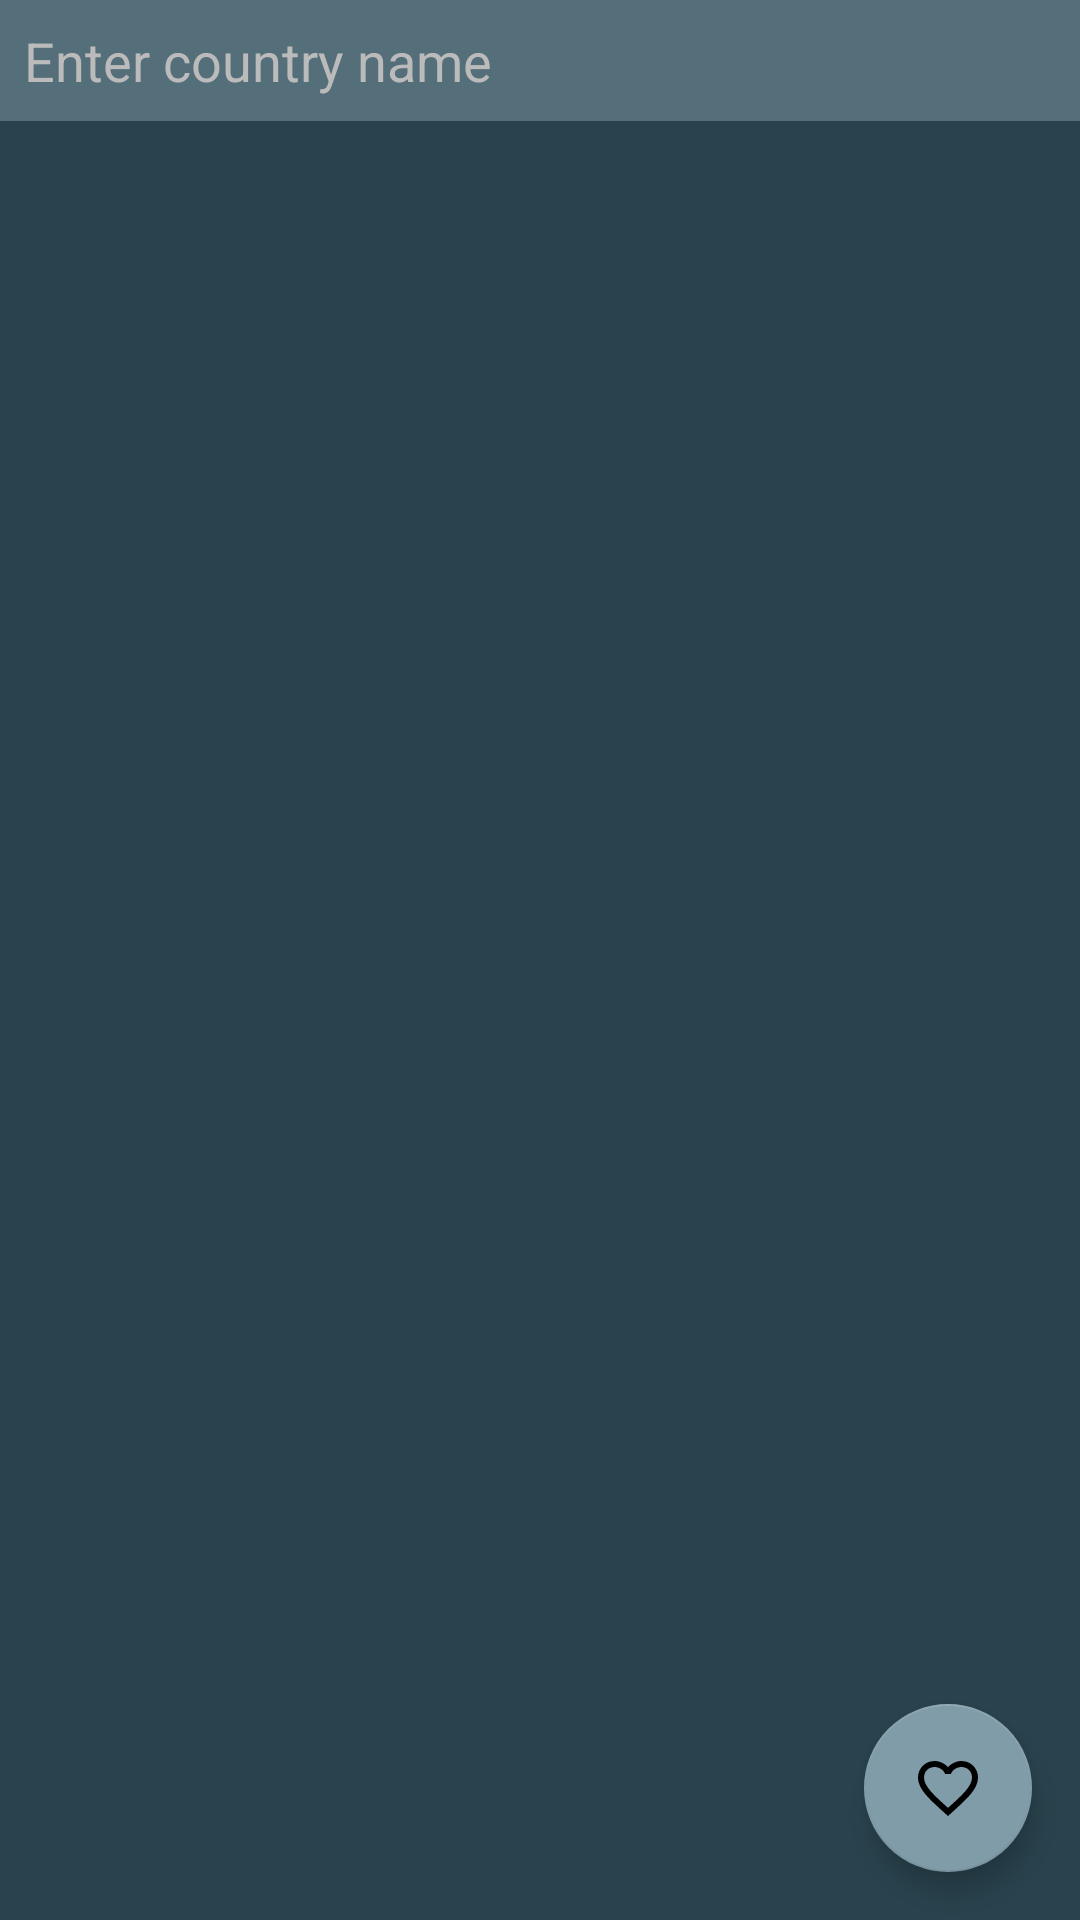

Here is an Android app screen rendered from its layout file. Give the layout XML and the strings, colors and styles it references.
<!-- AndroidManifest.xml: application theme FullscreenTheme -->
<!-- res/layout/fragment_attractions.xml -->
<?xml version="1.0" encoding="utf-8"?>
<androidx.constraintlayout.widget.ConstraintLayout xmlns:android="http://schemas.android.com/apk/res/android"
                                                   xmlns:app="http://schemas.android.com/apk/res-auto"
                                                   android:layout_width="match_parent"
                                                   android:layout_height="match_parent"
                                                   android:background="@color/primaryDarkColor"
>

    <com.wang.avi.AVLoadingIndicatorView
            android:layout_width="150dp"
            android:layout_height="150dp"
            app:indicatorName="BallTrianglePathIndicator"
            app:layout_constraintTop_toTopOf="parent"
            app:layout_constraintEnd_toEndOf="parent"
            app:layout_constraintBottom_toBottomOf="parent"
            app:layout_constraintStart_toStartOf="parent"
            android:visibility="visible"
            android:id="@+id/loaderAnim"
            app:indicatorColor="@color/secondaryDarkColor"
    />

    <com.google.android.material.floatingactionbutton.FloatingActionButton
            android:src="@drawable/ic_favorite"
            android:layout_width="wrap_content"
            android:layout_height="wrap_content"
            android:clickable="true"
            android:focusable="true"
            android:id="@+id/toFavourites"
            app:layout_constraintEnd_toEndOf="parent"
            android:layout_marginEnd="16dp"
            android:layout_marginBottom="16dp"
            app:layout_constraintBottom_toBottomOf="parent"
            style="@style/fabStyle"
    />


    <AutoCompleteTextView android:layout_width="match_parent" android:layout_height="wrap_content"
                          app:layout_constraintEnd_toEndOf="parent" app:layout_constraintTop_toTopOf="parent"
                          app:layout_constraintStart_toStartOf="parent"
                          android:paddingStart="8dp"
                          android:paddingEnd="8dp"
                          android:paddingTop="8dp"
                          android:paddingBottom="8dp"
                          android:id="@+id/autocompleteCountryName"
                          android:background="@color/primaryColor"
                          android:hint="@string/enter_country_name"
                          android:textColor="@color/secondaryColor"
                          android:textColorHint="@color/primaryTextColor"
    />
    <androidx.recyclerview.widget.RecyclerView
            android:layout_width="0dp"
            android:layout_height="0dp" android:layout_marginTop="8dp"
            app:layout_constraintTop_toBottomOf="@+id/autocompleteCountryName"
            app:layout_constraintStart_toStartOf="parent"
            app:layout_constraintEnd_toEndOf="parent"
            app:layout_constraintBottom_toBottomOf="parent"
            android:id="@+id/attractionRecycler"
            android:background="@color/primaryDarkColor"/>
</androidx.constraintlayout.widget.ConstraintLayout>
<!-- resources referenced by this layout -->
<resources>
  <color name="primaryColor">#546e7a</color>
  <color name="primaryDarkColor">#29434e</color>
  <color name="primaryTextColor">#BBBBBB</color>
  <color name="secondaryColor">#fdd835</color>
  <color name="secondaryDarkColor">#c6a700</color>
  <!-- drawable ic_favorite (drawable) -->
  <vector xmlns:android="http://schemas.android.com/apk/res/android" android:height="48dp"
          android:viewportHeight="24.0" android:viewportWidth="24.0" android:width="48dp">
      <path android:fillColor="#FF000000" android:pathData="M16.5,3c-1.74,0 -3.41,0.81 -4.5,2.09C10.91,3.81 9.24,3 7.5,3 4.42,3 2,5.42 2,8.5c0,3.78 3.4,6.86 8.55,11.54L12,21.35l1.45,-1.32C18.6,15.36 22,12.28 22,8.5 22,5.42 19.58,3 16.5,3zM12.1,18.55l-0.1,0.1 -0.1,-0.1C7.14,14.24 4,11.39 4,8.5 4,6.5 5.5,5 7.5,5c1.54,0 3.04,0.99 3.57,2.36h1.87C13.46,5.99 14.96,5 16.5,5c2,0 3.5,1.5 3.5,3.5 0,2.89 -3.14,5.74 -7.9,10.05z"/>
  </vector>
  <string name="enter_country_name">Enter country name</string>
  <style name="fabStyle" parent="Theme.AppCompat.Light">
          <item name="android:background">@color/primaryDarkColor</item>
          <item name="android:textColor">@color/secondaryDarkColor</item>
      </style>
  <style name="FullscreenTheme" parent="@style/Theme.AppCompat.Light.NoActionBar">
          <item name="android:windowNoTitle">true</item>
          <item name="android:windowActionBar">false</item>
          <item name="android:windowFullscreen">true</item>
          <item name="android:windowContentOverlay">@null</item>
          <item name="colorPrimary">@color/primaryColor</item>
          <item name="colorPrimaryDark">@color/primaryDarkColor</item>
          <item name="colorAccent">@color/primaryLightColor</item>
          <item name="colorSecondary">@color/secondaryDarkColor</item>
      </style>
  <color name="primaryLightColor">#819ca9</color>
</resources>
